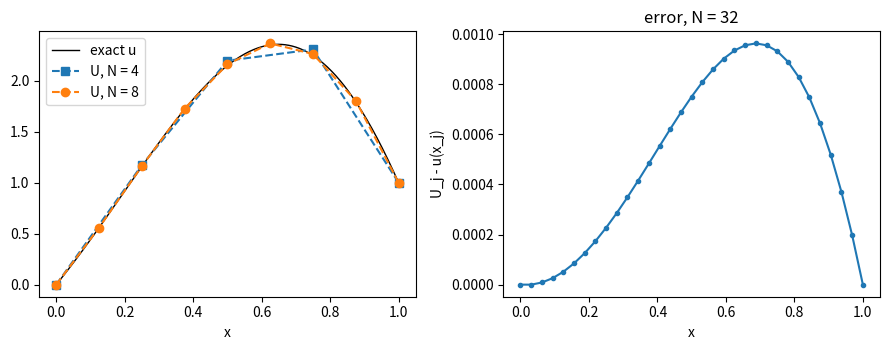

Recreate this plot in Python.
# The 1D Poisson problem -u'' = f, u(0) = alpha, u(1) = beta
# Applied ODE & PDE with Python, Ch. 9 | (c) 2026 Stephen E. Moore | MIT Licence
import numpy as np
import scipy.sparse as sps
from scipy.sparse.linalg import spsolve
from scipy.linalg import solve_banded
import matplotlib.pyplot as plt


def exact(x):
    return np.exp(x) * np.sin(np.pi * x) + x


def f(x):                                   # f = -u'' for the exact solution
    return np.exp(x) * ((np.pi**2 - 1) * np.sin(np.pi * x)
                        - 2 * np.pi * np.cos(np.pi * x))


def poisson1d(f, alpha, beta, N, banded=False):
    """Second-order FD solution on N subintervals; returns grid and U_0..U_N."""
    h = 1.0 / N
    x = np.linspace(0.0, 1.0, N + 1)
    b = f(x[1:-1])                          # right-hand side at interior points
    b[0] += alpha / h**2                    # known boundary values move to the RHS
    b[-1] += beta / h**2
    m = N - 1                               # number of unknowns
    if banded:                              # 3 x m array of diagonals for LAPACK
        ab = np.zeros((3, m))
        ab[0, 1:], ab[1, :], ab[2, :-1] = -1.0, 2.0, -1.0
        Ui = solve_banded((1, 1), ab / h**2, b)
    else:
        A = sps.diags([-1.0, 2.0, -1.0], [-1, 0, 1], shape=(m, m), format="csr")
        Ui = spsolve(A / h**2, b)
    return x, np.concatenate(([alpha], Ui, [beta]))


alpha, beta = exact(0.0), exact(1.0)
print(f"{'n':>2} {'N':>5} {'h':>10} {'max error':>11} {'ratio':>7} {'order':>6}")
prev = None
for n in range(1, 11):
    N = 2**n
    x, U = poisson1d(f, alpha, beta, N)
    err = np.max(np.abs(U - exact(x)))
    if prev is None:
        print(f"{n:2d} {N:5d} {1/N:10.3e} {err:11.3e}")
    else:
        print(f"{n:2d} {N:5d} {1/N:10.3e} {err:11.3e} {prev/err:7.3f} "
              f"{np.log2(prev/err):6.3f}")
    prev = err
x, U1 = poisson1d(f, alpha, beta, 1000)
x, U2 = poisson1d(f, alpha, beta, 1000, banded=True)
print(f"N = 1000: max |spsolve - solve_banded| = {np.max(np.abs(U1 - U2)):.2e}")

fig, ax = plt.subplots(1, 2, figsize=(9, 3.6))
xf = np.linspace(0, 1, 400)
ax[0].plot(xf, exact(xf), "k-", lw=1, label="exact u")
for N, m in [(4, "s"), (8, "o")]:
    x, U = poisson1d(f, alpha, beta, N)
    ax[0].plot(x, U, m + "--", label=f"U, N = {N}")
ax[0].set_xlabel("x"); ax[0].legend()
x, U = poisson1d(f, alpha, beta, 32)
ax[1].plot(x, U - exact(x), "o-", ms=3)
ax[1].set_xlabel("x"); ax[1].set_ylabel("U_j - u(x_j)")
ax[1].set_title("error, N = 32")
plt.tight_layout()
plt.savefig("ch09_poisson1d.pdf", bbox_inches="tight")
plt.close()
